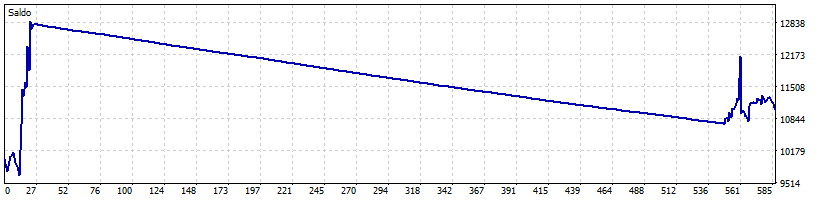

Source data for this figure (header and first rows):
Relatório do Histórico de Negociação; ; ; ; ; ; ; ; ; ; ; ; ; ; 
Nome:; ; ; Standard; ; ; ; ; ; ; ; ; ; ; 
Conta:; ; ; 198120554 (USD, Exness-MT5Trial11, demo,…; ; ; ; ; ; ; ; ; ; ; 
Empresa:; ; ; Exness Technologies Ltd; ; ; ; ; ; ; ; ; ; ; 
Data:; ; ; 2026.02.10 20:25; ; ; ; ; ; ; ; ; ; ; 
Posições; ; ; ; ; ; ; ; ; ; ; ; ; ; 
Horário; Position; Ativo; Tipo; Volume; Preço; S / L; T / P; Horário; Preço; Comissão; Swap; Lucro; ; 
2026.01.29 15:13:36; 387362046; USOILm; buy; 0.07; 65,161; 63,884; 68,336; 2026.01.30 02:20:43; 63,884; 0,00; 0,00; - 89,39; ; 
2026.01.29 15:15:00; 387374321; XAUUSDm; buy; 0.01; 5 384,959; 5 305,460; 5 583,108; 2026.01.29 15:17:15; 5 305,460; 0,00; 0,00; - 79,50; ; 
2026.01.29 15:17:15; 387395825; XAUUSDm; buy; 0.01; 5 304,598; 5 225,164; 5 502,812; 2026.01.29 15:27:24; 5 224,202; 0,00; 0,00; - 80,40; ; 
2026.01.29 15:27:24; 387463395; XAUUSDm; buy; 0.01; 5 226,112; 5 144,671; 5 422,319; 2026.01.29 15:27:59; 5 142,238; 0,00; 0,00; - 83,87; ; 
2026.01.29 15:27:59; 387472674; XAUUSDm; buy; 0.01; 5 136,473; 5 062,144; 5 339,792; 2026.01.29 17:21:36; 5 339,792; 0,00; 0,00; 203,32; ; 
2026.01.29 17:00:00; 387853857; US500m; buy; 2.15; 6 913,49; 6 913,59; 7 026,44; 2026.01.29 21:20:42; 6 963,98; 0,00; 0,00; 108,55; ; 
2026.01.29 17:45:00; 387991473; XAUUSDm; buy; 0.01; 5 369,440; 5 154,028; 5 905,867; 2026.01.30 00:25:48; 5 437,946; 0,00; 0,00; 68,51; ; 
2026.01.29 21:20:43; 388515722; US500m; buy; 3.09; 6 964,76; 6 932,20; 7 046,16; 2026.01.30 01:42:02; 6 932,20; 0,00; 0,00; - 100,61; ; 
2026.01.30 00:46:23; 388894833; XAUUSDm; buy; 0.01; 5 414,101; 5 325,301; 5 637,319; 2026.01.30 01:11:43; 5 325,301; 0,00; 0,00; - 88,80; ; 
2026.01.30 01:11:43; 389007152; XAUUSDm; buy; 0.01; 5 325,204; 5 237,140; 5 546,278; 2026.01.30 02:12:23; 5 237,140; 0,00; 0,00; - 88,06; ; 
2026.01.30 07:00:00; 390173737; USTECm; sell; 1.09; 25 642,54; 25 731,71; 25 420,77; 2026.01.30 11:33:31; 25 731,71; 0,00; 0,00; - 97,20; ; 
2026.01.30 11:29:41; 390830940; BTCXAGm; buy; 0.5; 806,855; 744,133; 964,115; 2026.01.30 12:56:49; 827,829; 0,00; 0,00; 1 045,59; ; 
2026.01.30 11:37:41; 390842929; XAUUSDm; buy; 0.01; 5 126,240; 4 982,036; 5 486,750; 2026.01.30 15:02:46; 4 981,508; 0,00; 0,00; - 144,73; ; 
2026.01.30 12:56:50; 391025805; BTCXAGm; buy; 0.5; 828,267; 788,440; 927,369; 2026.01.30 14:16:01; 843,325; 0,00; 0,00; 739,17; ; 
2026.01.30 15:02:46; 391464226; XAUUSDm; sell; 0.01; 4 983,062; 5 099,532; 4 687,890; 2026.01.30 18:39:11; 4 685,091; 0,00; 0,00; 297,97; ; 
2026.02.02 06:00:00; 394732194; BTCXAGm; buy; 0.5; 987,631; 911,644; 1 179,072; 2026.02.02 18:33:59; 1 009,242; 0,00; 0,00; 841,62; ; 
2026.02.02 06:02:12; 394739047; XAGUSDm; sell; 0.01; 77,218; 93,258; 37,048; 2026.02.03 09:53:37; 86,805; 0,00; 0,00; - 479,35; ; 
2026.02.02 06:03:30; 394742588; USTECm; sell; 0.3; 25 153,01; 25 531,86; 24 212,01; 2026.02.02 14:30:34; 25 531,86; 0,00; 0,00; - 113,66; ; 
2026.02.03 09:42:22; 398035729; BTCXAGm; sell; 0.5; 902,844; 913,118; 861,994; 2026.02.03 13:44:37; 880,092; 0,00; 0,00; 1 010,94; ; 
2026.02.03 09:53:38; 398045323; XAGUSDm; buy; 0.01; 86,808; 83,555; 89,290; 2026.02.03 17:45:15; 83,555; 0,00; 0,00; - 162,65; ; 
2026.02.04 03:00:00; 399814951; USDJPYm; buy; 0.57; 156,270; 156,247; 156,786; 2026.02.04 09:33:01; 156,546; 0,00; 0,00; 100,49; ; 
2026.02.04 09:33:03; 400295045; USDJPYm; buy; 0.69; 156,553; 156,265; 156,985; 2026.02.04 09:33:04; 156,541; 0,00; 0,00; - 5,29; ; 
2026.02.04 09:33:05; 400295151; USDJPYm; buy; 0.69; 156,549; 156,261; 156,981; 2026.02.04 09:35:37; 156,548; 0,00; 0,00; - 0,44; ; 
2026.02.04 09:35:40; 400299163; USDJPYm; buy; 0.69; 156,555; 156,267; 156,987; 2026.02.04 09:35:43; 156,543; 0,00; 0,00; - 5,29; ; 
2026.02.04 09:35:44; 400299209; USDJPYm; buy; 0.69; 156,555; 156,267; 156,987; 2026.02.04 09:35:45; 156,546; 0,00; 0,00; - 3,97; ; 
2026.02.04 09:35:46; 400299251; USDJPYm; buy; 0.69; 156,555; 156,267; 156,987; 2026.02.04 09:35:47; 156,536; 0,00; 0,00; - 8,38; ; 
2026.02.04 09:35:50; 400299297; USDJPYm; buy; 0.69; 156,551; 156,261; 156,981; 2026.02.04 09:35:51; 156,542; 0,00; 0,00; - 3,97; ; 
2026.02.04 09:35:54; 400299351; USDJPYm; buy; 0.69; 156,553; 156,265; 156,985; 2026.02.04 09:35:55; 156,542; 0,00; 0,00; - 4,85; ; 
2026.02.04 09:35:56; 400299376; USDJPYm; buy; 0.69; 156,557; 156,267; 156,987; 2026.02.04 09:35:56; 156,543; 0,00; 0,00; - 6,17; ; 
2026.02.04 09:35:57; 400299388; USDJPYm; buy; 0.69; 156,556; 156,268; 156,988; 2026.02.04 09:35:59; 156,545; 0,00; 0,00; - 4,85; ; 
2026.02.04 09:36:00; 400299411; USDJPYm; buy; 0.69; 156,553; 156,265; 156,985; 2026.02.04 09:36:01; 156,545; 0,00; 0,00; - 3,53; ; 
2026.02.04 09:36:03; 400299539; USDJPYm; buy; 0.69; 156,557; 156,269; 156,989; 2026.02.04 09:36:05; 156,546; 0,00; 0,00; - 4,85; ; 
2026.02.04 09:36:07; 400299607; USDJPYm; buy; 0.69; 156,554; 156,266; 156,986; 2026.02.04 09:36:08; 156,542; 0,00; 0,00; - 5,29; ; 
2026.02.04 09:36:09; 400299625; USDJPYm; buy; 0.69; 156,554; 156,266; 156,986; 2026.02.04 09:36:16; 156,543; 0,00; 0,00; - 4,85; ; 
2026.02.04 09:36:16; 400299678; USDJPYm; buy; 0.69; 156,551; 156,263; 156,983; 2026.02.04 09:36:19; 156,541; 0,00; 0,00; - 4,41; ; 
2026.02.04 09:36:20; 400299708; USDJPYm; buy; 0.69; 156,546; 156,260; 156,980; 2026.02.04 09:36:29; 156,546; 0,00; 0,00; 0,00; ; 
2026.02.04 09:36:31; 400299788; USDJPYm; buy; 0.69; 156,557; 156,269; 156,989; 2026.02.04 09:36:35; 156,546; 0,00; 0,00; - 4,85; ; 
2026.02.04 09:36:39; 400299905; USDJPYm; buy; 0.69; 156,557; 156,269; 156,989; 2026.02.04 09:36:57; 156,551; 0,00; 0,00; - 2,64; ; 
2026.02.04 09:36:58; 400300494; USDJPYm; buy; 0.69; 156,564; 156,276; 156,996; 2026.02.04 09:36:59; 156,563; 0,00; 0,00; - 0,44; ; 
2026.02.04 09:36:59; 400300512; USDJPYm; buy; 0.69; 156,575; 156,287; 157,007; 2026.02.04 09:36:59; 156,566; 0,00; 0,00; - 3,97; ; 
2026.02.04 09:37:01; 400300623; USDJPYm; buy; 0.69; 156,574; 156,286; 157,006; 2026.02.04 09:37:02; 156,563; 0,00; 0,00; - 4,85; ; 
2026.02.04 09:37:03; 400300731; USDJPYm; buy; 0.69; 156,577; 156,289; 157,009; 2026.02.04 09:37:04; 156,564; 0,00; 0,00; - 5,73; ; 
2026.02.04 09:37:04; 400300789; USDJPYm; buy; 0.69; 156,577; 156,289; 157,009; 2026.02.04 09:37:05; 156,566; 0,00; 0,00; - 4,85; ; 
2026.02.04 09:37:08; 400300878; USDJPYm; buy; 0.69; 156,575; 156,287; 157,007; 2026.02.04 09:37:09; 156,568; 0,00; 0,00; - 3,08; ; 
2026.02.04 09:37:10; 400300908; USDJPYm; buy; 0.69; 156,579; 156,291; 157,011; 2026.02.04 09:37:11; 156,568; 0,00; 0,00; - 4,85; ; 
2026.02.04 09:37:12; 400300935; USDJPYm; buy; 0.69; 156,586; 156,292; 157,012; 2026.02.04 09:37:13; 156,574; 0,00; 0,00; - 5,29; ; 
2026.02.04 09:37:15; 400301002; USDJPYm; buy; 0.69; 156,571; 156,291; 157,011; 2026.02.04 09:37:15; 156,563; 0,00; 0,00; - 3,53; ; 
2026.02.04 09:37:18; 400301050; USDJPYm; buy; 0.69; 156,576; 156,286; 157,006; 2026.02.04 09:37:20; 156,564; 0,00; 0,00; - 5,29; ; 
2026.02.04 09:37:21; 400301085; USDJPYm; buy; 0.69; 156,576; 156,288; 157,008; 2026.02.04 09:37:22; 156,565; 0,00; 0,00; - 4,85; ; 
2026.02.04 09:37:23; 400301119; USDJPYm; buy; 0.68; 156,574; 156,286; 157,006; 2026.02.04 09:37:24; 156,562; 0,00; 0,00; - 5,21; ; 
2026.02.04 09:37:25; 400301141; USDJPYm; buy; 0.68; 156,573; 156,285; 157,005; 2026.02.04 09:37:30; 156,565; 0,00; 0,00; - 3,47; ; 
2026.02.04 09:37:31; 400301323; USDJPYm; buy; 0.68; 156,572; 156,284; 157,004; 2026.02.04 09:37:31; 156,560; 0,00; 0,00; - 5,21; ; 
2026.02.04 09:37:33; 400301370; USDJPYm; buy; 0.68; 156,569; 156,281; 157,001; 2026.02.04 09:37:34; 156,560; 0,00; 0,00; - 3,91; ; 
2026.02.04 09:37:36; 400301419; USDJPYm; buy; 0.68; 156,568; 156,280; 157,000; 2026.02.04 09:37:36; 156,556; 0,00; 0,00; - 5,21; ; 
... 3,001 more rows
